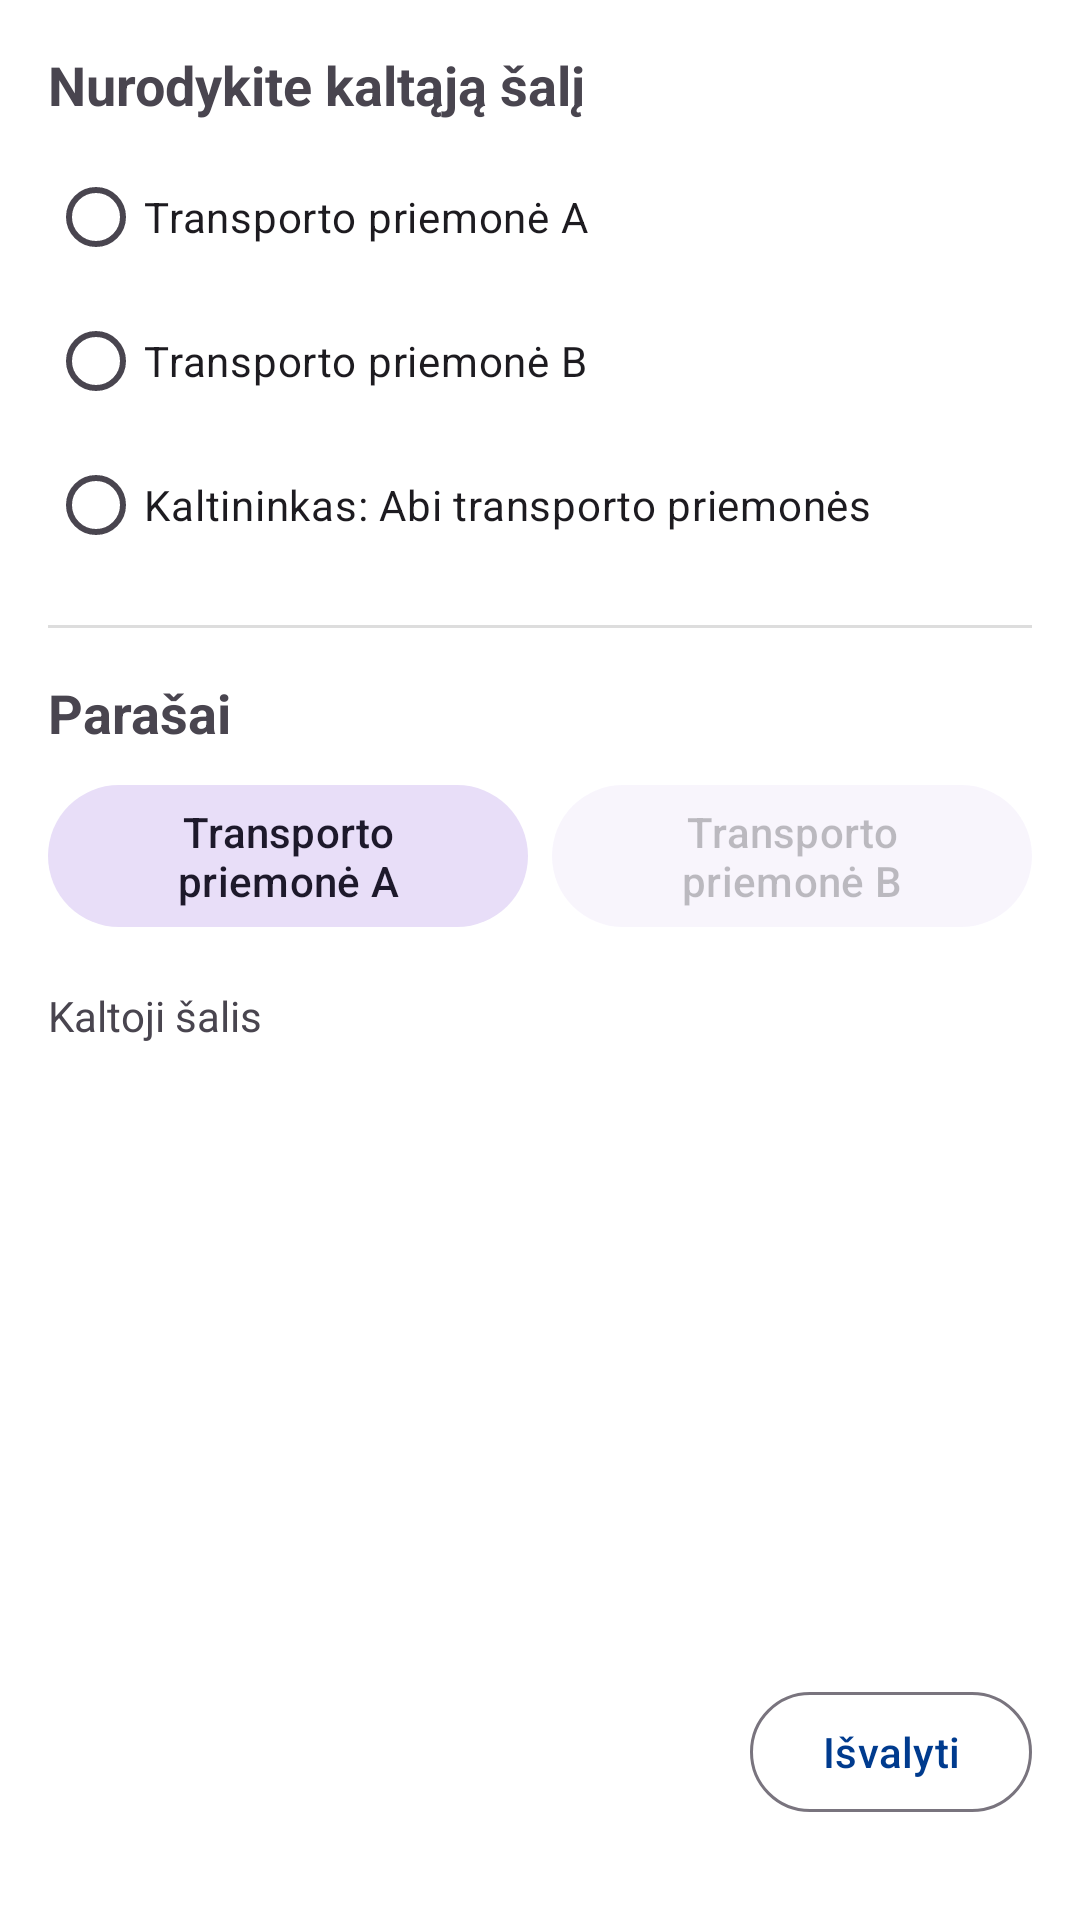

Android layout source for this screen:
<!-- AndroidManifest.xml: application theme Theme.AccidentReportingApp -->
<!-- res/layout/step_fault_signature.xml -->
<?xml version="1.0" encoding="utf-8"?>
<ScrollView xmlns:android="http://schemas.android.com/apk/res/android"
    android:layout_width="match_parent"
    android:layout_height="match_parent"
    android:fillViewport="true">

    <LinearLayout
        android:layout_width="match_parent"
        android:layout_height="wrap_content"
        android:orientation="vertical"
        android:padding="16dp">

        <TextView
            android:layout_width="wrap_content"
            android:layout_height="wrap_content"
            android:text="@string/label_indicate_fault"
            android:textSize="18sp"
            android:textStyle="bold"
            android:layout_marginBottom="8dp" />

        <RadioGroup
            android:id="@+id/radio_group_fault"
            android:layout_width="match_parent"
            android:layout_height="wrap_content"
            android:orientation="vertical">

            <RadioButton
                android:id="@+id/radio_fault_a"
                android:layout_width="wrap_content"
                android:layout_height="wrap_content"
                android:text="@string/header_vehicle_a" />

            <RadioButton
                android:id="@+id/radio_fault_b"
                android:layout_width="wrap_content"
                android:layout_height="wrap_content"
                android:text="@string/header_vehicle_b" />

            <RadioButton
                android:id="@+id/radio_fault_both"
                android:layout_width="wrap_content"
                android:layout_height="wrap_content"
                android:text="@string/summary_fault_both" />
        </RadioGroup>

        <TextView
            android:id="@+id/tv_fault_summary"
            android:layout_width="match_parent"
            android:layout_height="wrap_content"
            android:layout_marginTop="8dp"
            android:textColor="@color/accent"
            android:visibility="gone" />

        <View
            android:layout_width="match_parent"
            android:layout_height="1dp"
            android:background="#DDDDDD"
            android:layout_marginVertical="16dp" />

        <TextView
            android:layout_width="wrap_content"
            android:layout_height="wrap_content"
            android:text="@string/label_signatures"
            android:textSize="18sp"
            android:textStyle="bold"
            android:layout_marginBottom="8dp" />

        <LinearLayout
            android:layout_width="match_parent"
            android:layout_height="wrap_content"
            android:orientation="horizontal"
            android:layout_marginBottom="16dp">

            <com.google.android.material.button.MaterialButton
                android:id="@+id/tab_sig_a"
                style="@style/Widget.Material3.Button.TonalButton"
                android:layout_width="0dp"
                android:layout_height="wrap_content"
                android:layout_weight="1"
                android:text="@string/header_vehicle_a"
                android:layout_marginEnd="4dp" />

            <com.google.android.material.button.MaterialButton
                android:id="@+id/tab_sig_b"
                style="@style/Widget.Material3.Button.TonalButton"
                android:layout_width="0dp"
                android:layout_height="wrap_content"
                android:layout_weight="1"
                android:text="@string/header_vehicle_b"
                android:layout_marginStart="4dp"
                android:alpha="0.3"/>
        </LinearLayout>

        <TextView
            android:layout_width="wrap_content"
            android:layout_height="wrap_content"
            android:text="@string/label_at_fault_party"
            android:textSize="14sp"
            android:layout_marginBottom="4dp" />

        <FrameLayout
            android:id="@+id/signature_container"
            android:layout_width="match_parent"
            android:layout_height="200dp"
            android:background="@drawable/bg_signature_canvas">

            <TextView
                android:id="@+id/tv_sign_hint"
                android:layout_width="wrap_content"
                android:layout_height="wrap_content"
                android:layout_gravity="center"
                android:text="@string/hint_tap_to_sign"
                android:textColor="#88FFFFFF" />
        </FrameLayout>

        <com.google.android.material.button.MaterialButton
            android:id="@+id/btn_clear_signature"
            style="@style/Widget.Material3.Button.OutlinedButton"
            android:layout_width="wrap_content"
            android:layout_height="wrap_content"
            android:layout_gravity="end"
            android:layout_marginTop="8dp"
            android:text="@string/btn_clear" />

    </LinearLayout>
</ScrollView>
<!-- resources referenced by this layout -->
<resources>
  <color name="accent">#A57982</color>
  <string name="btn_clear">Išvalyti</string>
  <string name="header_vehicle_a">Transporto priemonė A</string>
  <string name="header_vehicle_b">Transporto priemonė B</string>
  <string name="hint_tap_to_sign">Paspauskite čia, kad pasirašytumėte</string>
  <string name="label_at_fault_party">Kaltoji šalis</string>
  <string name="label_indicate_fault">Nurodykite kaltąją šalį</string>
  <string name="label_signatures">Parašai</string>
  <string name="summary_fault_both">Kaltininkas: Abi transporto priemonės</string>
  <style name="Theme.AccidentReportingApp" parent="Base.Theme.AccidentReportingApp" />
  <style name="Base.Theme.AccidentReportingApp" parent="Theme.Material3.DayNight.NoActionBar">
          
          <item name="colorPrimary">@color/primary</item>
          <item name="colorOnPrimary">@color/white</item>
          <item name="colorPrimaryContainer">@color/primary_container</item>
  
          
          <item name="android:windowBackground">@color/white</item>
      </style>
  <color name="primary">#003B8E</color>
  <color name="white">#FFFFFFFF</color>
  <color name="primary_container">#F0D3F7</color>
</resources>
